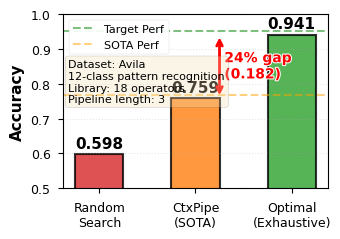

The matplotlib source for this figure: (Note: this script raises an exception after producing the figure.)
# %%
import matplotlib.pyplot as plt
import numpy as np
import matplotlib.patches as mpatches
from matplotlib.patches import FancyBboxPatch, Rectangle
import seaborn as sns

"""
SIMPLIFIED VERSION FOR INTRODUCTION
Only includes Panel (a) and Panel (b)
Panel (c) can be moved to Experiments section
"""

# Set academic style
plt.style.use('seaborn-v0_8-paper')
sns.set_palette("husl")
plt.rcParams['font.family'] = 'Linux Libertine O'
plt.rcParams['font.size'] = 10
plt.rcParams['axes.labelsize'] = 11
plt.rcParams['axes.titlesize'] = 12
plt.rcParams['xtick.labelsize'] = 9
plt.rcParams['ytick.labelsize'] = 9
plt.rcParams['legend.fontsize'] = 9

# %% fig a
from matplotlib.patheffects import withStroke
fig, ax = plt.subplots(figsize=(3.5, 2.5))
methods = ['Random\nSearch', 'CtxPipe\n(SOTA)', 'Optimal\n(Exhaustive)']
accuracies = [0.598, 0.759, 0.941]
colors = ['#d62728', '#ff7f0e', '#2ca02c']
bars = ax.bar(methods, accuracies, color=colors, alpha=0.8, 
              edgecolor='black', linewidth=1.5, width=0.5)

# Add value labels on bars
for i, (bar, acc) in enumerate(zip(bars, accuracies)):
    height = bar.get_height()
    ax.text(bar.get_x() + bar.get_width()/2., height + 0.01,
             f'{acc:.3f}',
             ha='center', va='bottom', fontweight='bold', fontsize=11)

# Add performance gap annotations
ax.annotate('', xy=(1.25, 0.759), xytext=(1.25, 0.941),
            arrowprops=dict(arrowstyle='<->', color='red', lw=2))
ax.text(1.3, (0.759 + 0.941)/2, '24% gap\n(0.182)', 
         fontsize=10, color='red', fontweight='bold', va='center',
         path_effects=[withStroke(linewidth=1.5, foreground='white')])

# Add horizontal reference lines
ax.axhline(y=0.952, color='green', linestyle='--', alpha=0.5, linewidth=1.5, label='Target Perf')
ax.axhline(y=0.769, color='orange', linestyle='--', alpha=0.5, linewidth=1.5, label='SOTA Perf')

# Formatting
ax.set_ylabel('Accuracy', fontweight='bold')
ax.set_ylim(0.5, 1.0)
# ax.set_title('(a) Performance Gap on Avila Dataset', fontweight='bold', pad=10)
ax.grid(axis='y', alpha=0.3, linestyle=':')
ax.legend(loc='upper left', framealpha=0.9, fontsize=8)

# Add dataset info box
textstr = 'Dataset: Avila\n12-class pattern recognition\nLibrary: 18 operators\nPipeline length: 3'
props = dict(boxstyle='round', facecolor='wheat', alpha=0.3)
ax.text(0.02, 0.74, textstr, transform=ax.transAxes, fontsize=8,
        verticalalignment='top', bbox=props)

plt.tight_layout()
plt.savefig('shapley_exp/figure/saves/fig1_intro_a.pdf')
plt.close()

# %% fig b
fig, ax2 = plt.subplots(figsize=(3.5, 2.5))
ax2.axis('off')
ax2.set_xlim(0, 10)
ax2.set_ylim(0, 10)
y_ctxpipe = 9
# ctxpipe
ax2.text(0.5, y_ctxpipe + 0.8, 'CtxPipe (Avila Acc: 0.759)', fontweight='bold', fontsize=10, color='#ff7f0e')
positions_ctx = [
    ('Pos 1', 'VT', '#ff6b6b', 'Variance\nThreshold'),
    ('Pos 2', 'PT', '#4ecdc4', 'Power\nTransformer'),
    ('Pos 3', 'RTE', '#95b8e1', 'RandomTrees\nEmbedding')
]
x_start = 1.
box_width = 2.2
box_height=0.8

for i, (pos, op, color, full_name) in enumerate(positions_ctx):
    x = x_start + i * (box_width + 0.6)
    # Draw box
    box = FancyBboxPatch((x, y_ctxpipe - 0.3), box_width, box_height,
                          boxstyle="round,pad=0.05", 
                          edgecolor='black', facecolor=color, 
                          linewidth=1.5, alpha=0.7)
    ax2.add_patch(box)
    # Add operator name
    ax2.text(x + box_width/2, y_ctxpipe, op, 
             ha='center', va='center', fontweight='bold', fontsize=11)
    # Add position label
    ax2.text(x + box_width/2, y_ctxpipe - 0.6, pos, 
             ha='center', va='top', fontsize=8, style='italic')
    
    # Add arrow between positions
    if i < len(positions_ctx) - 1:
        ax2.arrow(x + box_width + 0.05, y_ctxpipe, 0.38, 0, 
                 head_width=0.15, head_length=0.08, fc='black', ec='black')
ax2.text(x_start + box_width * 2.5+0.7, y_ctxpipe - 2.5, 
        #  '[!] Early filtering removes\nuseful variance', 
         '[!] PT is sensitive to outliers\nmay cause instability', 
         fontsize=9, color='red', style='italic', ha='center', fontweight='bold')


# Optimal Pipeline
y_optimal = 3.5
ax2.text(0.5, y_optimal - 1.5, 'Optimal (Avila Acc: 0.941)', 
         fontweight='bold', fontsize=10, color='#2ca02c')

# Position boxes for Optimal
positions_opt = [
    ('Pos 1', 'VT', '#ff6b6b', 'Variance\nThreshold'),
    ('Pos 2', 'QT', "#ebc96b", 'Quantile\nTransformer'),
    ('Pos 3', 'RTE', "#95b8e1", 'RandomTrees\nEmbedding'),
]

for i, (pos, op, color, full_name) in enumerate(positions_opt):
    x = x_start + i * (box_width + 0.6)
    # Draw box
    box = FancyBboxPatch((x, y_optimal - 0.3), box_width, box_height,
                          boxstyle="round,pad=0.05", 
                          edgecolor='black', facecolor=color, 
                          linewidth=1.5, alpha=0.7)
    ax2.add_patch(box)
    # Add operator name
    ax2.text(x + box_width/2, y_optimal, op, 
             ha='center', va='center', fontweight='bold', fontsize=11)
    # Add position label
    ax2.text(x + box_width/2, y_optimal - 0.6, pos, 
             ha='center', va='top', fontsize=8, style='italic')
    
    # Add arrow between positions
    if i < len(positions_opt) - 1:
        ax2.arrow(x + box_width + 0.05, y_optimal, 0.38, 0, 
                 head_width=0.15, head_length=0.08, fc='black', ec='black')

# Add success annotation
ax2.text(x_start + box_width * 2.5 + 0.4, y_optimal + 1., 
         '[+] QT is more robust to outliers', 
         fontsize=9, color='green', style='italic', ha='center', fontweight='bold')

# Add comparison annotation
ax2.annotate('', xy=(1.2, y_optimal + 0.5), xytext=(1.2, y_ctxpipe - 0.5),
            arrowprops=dict(arrowstyle='<->', color='purple', lw=2))
ax2.text(3, (y_optimal + y_ctxpipe)/2, 
         'Different operator\n↓\n24% gap', 
         fontsize=9, color='purple', fontweight='bold', 
         ha='center', va='center',
         bbox=dict(boxstyle='round', facecolor='lavender', alpha=0.7))

# Add legend for operators
legend_y = 1.2
ax2.text(0.2, legend_y+0.1, 'Operators:', fontweight='bold', fontsize=9)
ax2.add_patch(Rectangle((0.2, legend_y - 0.5), 0.3, 0.3,
                         facecolor='#ff6b6b', alpha=0.7, edgecolor='black'))
ax2.text(0.8, legend_y-0.35, 'VT = VarianceThreshold', fontsize=8, va='center')
ax2.add_patch(Rectangle((5, legend_y - 0.5), 0.3, 0.3, 
                         facecolor='#95b8e1', alpha=0.7, edgecolor='black'))
ax2.text(5.4, legend_y-0.35, 'RTE = RandomTreesEmbedding', fontsize=8, va='center')
ax2.add_patch(Rectangle((0.2, legend_y - 1), 0.3, 0.3,
                         facecolor='#4ecdc4', alpha=0.7, edgecolor='black'))
ax2.text(0.8, legend_y-0.8, 'PT = PowerTransformer', fontsize=8, va='center')
ax2.add_patch(Rectangle((5, legend_y - 1), 0.3, 0.3, 
                         facecolor='#ebc96b', alpha=0.7, edgecolor='black'))
ax2.text(5.4, legend_y-0.8, 'QT = QuantileTransformer', fontsize=8, va='center')


plt.tight_layout()
plt.savefig('shapley_exp/figure/saves/fig1_intro_b.pdf')
plt.close()
# %%
fig, ax3 = plt.subplots(figsize=(3.5, 2.5))
ax3.axis('off')
ax3.set_xlim(0, 10)
ax3.set_ylim(0, 10)
y_ctxpipe = 9
# ctxpipe
ax3.text(0.5, y_ctxpipe + 0.8, 'Pbcseq Acc: 0.717', fontweight='bold', fontsize=10, color='#ff7f0e')
positions_ctx = [
    ('Pos 1', 'OHE', '#ff6b6b', 'One-Hot Encoding'),
    ('Pos 2', 'RBS', '#4ecdc4', 'Robust Scaler'),
    ('Pos 3', 'PF', '#95b8e1', 'Polynomial Features')
]
x_start = 1.
box_width = 2.2
box_height=0.8

for i, (pos, op, color, full_name) in enumerate(positions_ctx):
    x = x_start + i * (box_width + 0.6)
    # Draw box
    box = FancyBboxPatch((x, y_ctxpipe - 0.3), box_width, box_height,
                          boxstyle="round,pad=0.05", 
                          edgecolor='black', facecolor=color, 
                          linewidth=1.5, alpha=0.7)
    ax3.add_patch(box)
    # Add operator name
    ax3.text(x + box_width/2, y_ctxpipe, op, 
             ha='center', va='center', fontweight='bold', fontsize=11)
    # Add position label
    ax3.text(x + box_width/2, y_ctxpipe - 0.6, pos, 
             ha='center', va='top', fontsize=8, style='italic')
    
    # Add arrow between positions
    if i < len(positions_ctx) - 1:
        ax3.arrow(x + box_width + 0.05, y_ctxpipe, 0.38, 0, 
                 head_width=0.15, head_length=0.08, fc='black', ec='black')
ax3.text(x_start + box_width * 2.5+0.4, y_ctxpipe - 2.5, 
        #  '[!] Early filtering removes\nuseful variance', 
         '[!] Early scaling loses\nsome information', 
         fontsize=9, color='red', style='italic', ha='center', fontweight='bold')


# Optimal Pipeline
y_optimal = 3.5
ax3.text(0.5, y_optimal - 1.5, 'Pbcseq Acc: 0.743', 
         fontweight='bold', fontsize=10, color='#2ca02c')

# Position boxes for Optimal
positions_opt = [
    ('Pos 1', 'OHE', '#ff6b6b', 'One-Hot Encoding'),
    ('Pos 2', 'PF', '#95b8e1', 'Polynomial Features'),
    ('Pos 3', 'RBS', '#4ecdc4', 'Robust Scaler'),
]

for i, (pos, op, color, full_name) in enumerate(positions_opt):
    x = x_start + i * (box_width + 0.6)
    # Draw box
    box = FancyBboxPatch((x, y_optimal - 0.3), box_width, box_height,
                          boxstyle="round,pad=0.05", 
                          edgecolor='black', facecolor=color, 
                          linewidth=1.5, alpha=0.7)
    ax3.add_patch(box)
    # Add operator name
    ax3.text(x + box_width/2, y_optimal, op, 
             ha='center', va='center', fontweight='bold', fontsize=11)
    # Add position label
    ax3.text(x + box_width/2, y_optimal - 0.6, pos, 
             ha='center', va='top', fontsize=8, style='italic')
    
    # Add arrow between positions
    if i < len(positions_opt) - 1:
        ax3.arrow(x + box_width + 0.05, y_optimal, 0.38, 0, 
                 head_width=0.15, head_length=0.08, fc='black', ec='black')

# Add success annotation
ax3.text(x_start + box_width * 2.5 + 0.4, y_optimal + 1., 
         '[+] Later scaling helps\nmodel generalization', 
         fontsize=9, color='green', style='italic', ha='center', fontweight='bold')

# Add comparison annotation
ax3.annotate('', xy=(1.2, y_optimal + 0.5), xytext=(1.2, y_ctxpipe - 0.5),
            arrowprops=dict(arrowstyle='<->', color='purple', lw=2))
ax3.text(3, (y_optimal + y_ctxpipe)/2, 
         'Different order\n↓\n3.6% gap', 
         fontsize=9, color='purple', fontweight='bold', 
         ha='center', va='center',
         bbox=dict(boxstyle='round', facecolor='lavender', alpha=0.7))

# Add legend for operators
legend_y = 1.2
ax3.text(0.2, legend_y+0.1, 'Operators:', fontweight='bold', fontsize=9)
ax3.add_patch(Rectangle((0.2, legend_y - 0.5), 0.3, 0.3,
                         facecolor='#ff6b6b', alpha=0.7, edgecolor='black'))
ax3.text(0.8, legend_y-0.35, 'OHE = One-Hot Encoding', fontsize=8, va='center')
ax3.add_patch(Rectangle((5, legend_y - 0.5), 0.3, 0.3, 
                         facecolor='#95b8e1', alpha=0.7, edgecolor='black'))
ax3.text(5.4, legend_y-0.35, 'PF = Polynomial Features', fontsize=8, va='center')
ax3.add_patch(Rectangle((0.2, legend_y - 1), 0.3, 0.3,
                         facecolor='#4ecdc4', alpha=0.7, edgecolor='black'))
ax3.text(0.8, legend_y-0.8, 'RBS = Robust Scaler', fontsize=8, va='center')

plt.tight_layout()
plt.savefig('shapley_exp/figure/saves/fig1_intro_c.pdf')
plt.close()
